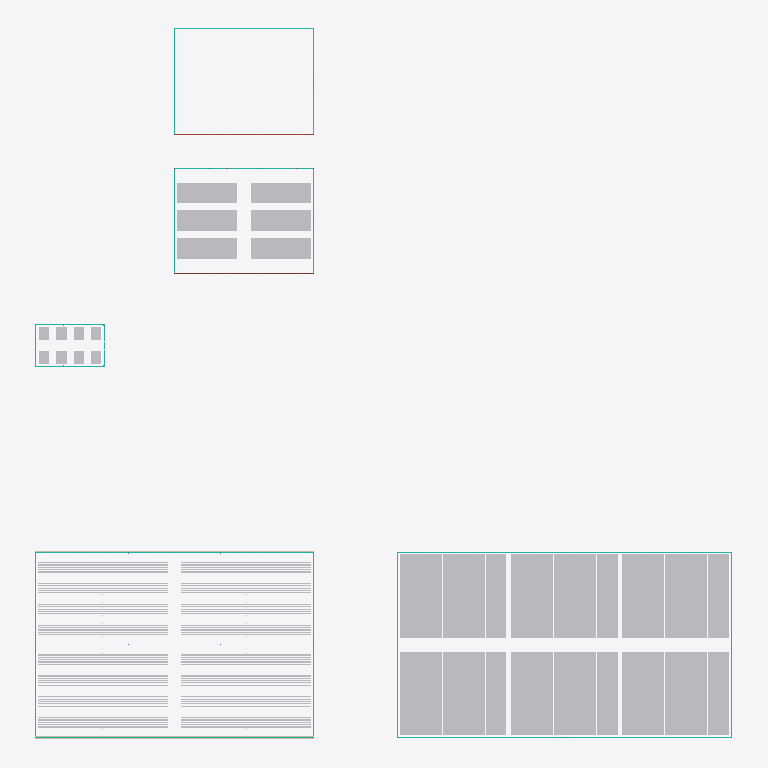
Plan cut of the same IFC building model at storey 'Level 1' (level 0.00 m, cut at 1.40 m), seen from above with north up, elements coloured by IFC class (only those large enough to see are counted): 60 other elements (light grey), 18 curtain walls (teal), 2 walls (beige), 2 roofs (red-brown). Cut surfaces are drawn darker.
Extent 60.2 m × 61.3 m × 6.6 m (x, y, z). Storeys (1): Level 1 at 0.00 m. Elements (165): 53 IfcColumn, 44 IfcFurniture, 20 IfcCurtainWall, 16 IfcBuildingElementProxy, 11 IfcPipeSegment, 10 IfcRoof, 9 IfcBeam, 2 IfcWall.

HEADER;
FILE_DESCRIPTION(('ViewDefinition [CoordinationView]'),'2;1');
FILE_NAME('','2026-10-28T20:10:29',(''),(''),'IfcOpenShell 0.8.0','IfcOpenShell 0.8.0','');
FILE_SCHEMA(('IFC4'));
ENDSEC;
DATA;
#9=IFCPROJECT('1JlpdRzZv5dQMiM5yb7C4H',$,'Project',$,$,$,$,(#8),#5);
#10=IFCSITE('3DR_tefvD7kRNcxA4ieGz3',$,'Site',$,$,$,$,$,.ELEMENT.,$,$,$,$,$);
#12=IFCBUILDING('0A1jWRSAr4cxh0VjTdMORP',$,'Building',$,$,$,$,$,.ELEMENT.,$,$,$);
#14=IFCBUILDINGSTOREY('2yLJPmoBv5TBHtIXWQjlG4',$,'Level 1',$,$,$,$,$,.ELEMENT.,0.0);
#153=IFCFURNITURE('2BauRdAzfD0QQre3wADKhE',$,'Rolling Bench',$,'RollingBench',#110629,#111045,$,.USERDEFINED.);
#155=IFCFURNITURE('1guqf3iJv1m9XdoT70nZFx',$,'Rolling Bench',$,'RollingBench',#111467,#111883,$,.USERDEFINED.);
#157=IFCFURNITURE('0EgjZk_$z0guY_pO3uGVZk',$,'Rolling Bench',$,'RollingBench',#112305,#112721,$,.USERDEFINED.);
#159=IFCFURNITURE('35DYWqShj59QSIcu5SwnuK',$,'Rolling Bench',$,'RollingBench',#113143,#113559,$,.USERDEFINED.);
#161=IFCFURNITURE('0Ww0DWQAXC1hWjB2v0Dhe$',$,'Rolling Bench',$,'RollingBench',#113981,#114397,$,.USERDEFINED.);
#163=IFCFURNITURE('2sv9jzVhnEABiUA0Yp0zRY',$,'Rolling Bench',$,'RollingBench',#114819,#115235,$,.USERDEFINED.);
#165=IFCFURNITURE('2eqpjRMGz3uxIU5TaiWvep',$,'Rolling Bench',$,'RollingBench',#115657,#116073,$,.USERDEFINED.);
#167=IFCFURNITURE('05Y4YVhrP7BO1iyoj$brHM',$,'Rolling Bench',$,'RollingBench',#116495,#116911,$,.USERDEFINED.);
#169=IFCFURNITURE('3bviHaDub3retrHPY5C_Dk',$,'Rolling Bench',$,'RollingBench',#117333,#117749,$,.USERDEFINED.);
#171=IFCFURNITURE('2R9OaKFJn7mOdX2eNaAsEU',$,'Rolling Bench',$,'RollingBench',#118171,#118587,$,.USERDEFINED.);
#175=IFCFURNITURE('38N7LJAxH6LAboIugp1$rf',$,'Rolling Bench',$,'RollingBench',#119847,#120263,$,.USERDEFINED.);
#177=IFCFURNITURE('1RCDuWGFjBi8UYmA5Kwc0I',$,'Rolling Bench',$,'RollingBench',#120685,#121101,$,.USERDEFINED.);
#179=IFCFURNITURE('2J6Y8k92nAbOd7RnQJiAox',$,'Rolling Bench',$,'RollingBench',#121523,#121939,$,.USERDEFINED.);
#181=IFCFURNITURE('37ykRjdzf2gubpfvS4erL5',$,'Rolling Bench',$,'RollingBench',#122361,#122777,$,.USERDEFINED.);
#152=IFCFURNITURE('1825aJXjnEyAEtxBCgTSvJ',$,'Rolling Bench',$,'RollingBench',#110210,#110626,$,.USERDEFINED.);
#154=IFCFURNITURE('0lHCBkXD916wam6j3Py1Z_',$,'Rolling Bench',$,'RollingBench',#111048,#111464,$,.USERDEFINED.);
#156=IFCFURNITURE('1luzLhkD5B4ux33uPnYSyF',$,'Rolling Bench',$,'RollingBench',#111886,#112302,$,.USERDEFINED.);
#158=IFCFURNITURE('3pDCYd_49DpOxs4jwJgpCN',$,'Rolling Bench',$,'RollingBench',#112724,#113140,$,.USERDEFINED.);
#160=IFCFURNITURE('0ORnkHcyf85RsOCCr2iaTU',$,'Rolling Bench',$,'RollingBench',#113562,#113978,$,.USERDEFINED.);
#162=IFCFURNITURE('3zWl22IhjAlRwS7jroIzRu',$,'Rolling Bench',$,'RollingBench',#114400,#114816,$,.USERDEFINED.);
#164=IFCFURNITURE('1niXpfhSfAlP9hRlgrHJ2b',$,'Rolling Bench',$,'RollingBench',#115238,#115654,$,.USERDEFINED.);
#166=IFCFURNITURE('1wwhZz_HL8vRzgqD35HgoZ',$,'Rolling Bench',$,'RollingBench',#116076,#116492,$,.USERDEFINED.);
#168=IFCFURNITURE('23oAkBH19A4xUiNeQhyNua',$,'Rolling Bench',$,'RollingBench',#116914,#117330,$,.USERDEFINED.);
#170=IFCFURNITURE('2KZXriscv3oxygZtNSaiBS',$,'Rolling Bench',$,'RollingBench',#117752,#118168,$,.USERDEFINED.);
#174=IFCFURNITURE('00CLTvzaD5VfJpTSpt4GQS',$,'Rolling Bench',$,'RollingBench',#119428,#119844,$,.USERDEFINED.);
#176=IFCFURNITURE('0kLiPU5mnCHu2SIgb18anl',$,'Rolling Bench',$,'RollingBench',#120266,#120682,$,.USERDEFINED.);
#178=IFCFURNITURE('0ZeXo7RVz2AxauLS0gWfW_',$,'Rolling Bench',$,'RollingBench',#121104,#121520,$,.USERDEFINED.);
#180=IFCFURNITURE('2Iq7U5nIjBzeT56$nYSg76',$,'Rolling Bench',$,'RollingBench',#121942,#122358,$,.USERDEFINED.);
#173=IFCFURNITURE('2GhgSGSvPCWes4hfS_ZvfR',$,'Rolling Bench',$,'RollingBench',#119009,#119425,$,.USERDEFINED.);
#172=IFCFURNITURE('2AsqjwRzrBIvIE7Fj$iM$P',$,'Rolling Bench',$,'RollingBench',#118590,#119006,$,.USERDEFINED.);
#192=IFCFURNITURE('32nHUaE4LALBEmqidN01iP',$,'Ebb and Flow Table',$,'EbbFlowTable',#124660,#124984,$,.USERDEFINED.);
#193=IFCFURNITURE('30x_TcDS99VBU8NjBIV9Ph',$,'Ebb and Flow Table',$,'EbbFlowTable',#124987,#125311,$,.USERDEFINED.);
#194=IFCFURNITURE('3$kwsqAGfFgwbkFlW3eaRG',$,'Ebb and Flow Table',$,'EbbFlowTable',#125314,#125638,$,.USERDEFINED.);
#195=IFCFURNITURE('39ZrdvpgnANQobeKKb87ma',$,'Ebb and Flow Table',$,'EbbFlowTable',#125641,#125965,$,.USERDEFINED.);
#197=IFCFURNITURE('0PJ7uWOvv8AA3SjiJV6u6s',$,'Ebb and Flow Table',$,'EbbFlowTable',#126295,#126619,$,.USERDEFINED.);
#196=IFCFURNITURE('0dp4FUyTb94QQlsKLLwPHV',$,'Ebb and Flow Table',$,'EbbFlowTable',#125968,#126292,$,.USERDEFINED.);
#135=IFCBUILDINGELEMENTPROXY('2tMRR5Lfn4muYMhR1xr0BX',$,'NFT Table',$,'GrowingGutter',#99090,#99782,$,.USERDEFINED.);
#136=IFCBUILDINGELEMENTPROXY('0iHqn1Yqj21OsWxLGgShz7',$,'NFT Table',$,'GrowingGutter',#99785,#100477,$,.USERDEFINED.);
#141=IFCBUILDINGELEMENTPROXY('3fSOIfvOj2ZBPM2EvxGRjf',$,'NFT Table',$,'GrowingGutter',#103260,#103952,$,.USERDEFINED.);
#142=IFCBUILDINGELEMENTPROXY('0kX_Wit3v04Ai8w_FKONgd',$,'NFT Table',$,'GrowingGutter',#103955,#104647,$,.USERDEFINED.);
#149=IFCBUILDINGELEMENTPROXY('2VBw9$Suv4KPLau92XMWxZ',$,'NFT Table',$,'GrowingGutter',#108820,#109512,$,.USERDEFINED.);
#150=IFCBUILDINGELEMENTPROXY('1rubMPdDzDSxg3_Rx4h9bE',$,'NFT Table',$,'GrowingGutter',#109515,#110207,$,.USERDEFINED.);
#143=IFCBUILDINGELEMENTPROXY('1fvD_U9fnE5gnZ3rLREQcw',$,'NFT Table',$,'GrowingGutter',#104650,#105342,$,.USERDEFINED.);
#144=IFCBUILDINGELEMENTPROXY('1Tx38INXf4exGyM2R_Z4pT',$,'NFT Table',$,'GrowingGutter',#105345,#106037,$,.USERDEFINED.);
#139=IFCBUILDINGELEMENTPROXY('1xUrZLtXj4ig2teG506NP0',$,'NFT Table',$,'GrowingGutter',#101870,#102562,$,.USERDEFINED.);
#140=IFCBUILDINGELEMENTPROXY('2BibR176nAnun8Tv_gRJcA',$,'NFT Table',$,'GrowingGutter',#102565,#103257,$,.USERDEFINED.);
#145=IFCBUILDINGELEMENTPROXY('2eElIGC0v2qOY35j_oLz$q',$,'NFT Table',$,'GrowingGutter',#106040,#106732,$,.USERDEFINED.);
#146=IFCBUILDINGELEMENTPROXY('33RqULl7rFK8arGikLjXa5',$,'NFT Table',$,'GrowingGutter',#106735,#107427,$,.USERDEFINED.);
#147=IFCBUILDINGELEMENTPROXY('3bMPEbvb12F8VzHO5R0rhI',$,'NFT Table',$,'GrowingGutter',#107430,#108122,$,.USERDEFINED.);
#148=IFCBUILDINGELEMENTPROXY('1hDU$1B3H8$BvHK6NVUIgx',$,'NFT Table',$,'GrowingGutter',#108125,#108817,$,.USERDEFINED.);
#137=IFCBUILDINGELEMENTPROXY('2sAkKjaQfBmfxPjvFPNfju',$,'NFT Table',$,'GrowingGutter',#100480,#101172,$,.USERDEFINED.);
#138=IFCBUILDINGELEMENTPROXY('0G$vKHnivDpPCvst8b9deH',$,'NFT Table',$,'GrowingGutter',#101175,#101867,$,.USERDEFINED.);
#24=IFCWALL('1TXRScwAX5a9Bw7zCiT3xS',$,$,$,$,#405,#418,$,.STANDARD.);
#66=IFCCURTAINWALL('1fPH$sXX5ErwrlvlxuXGOa',$,$,$,$,$,$,$,.NOTDEFINED.);
#68=IFCCURTAINWALL('0eHoAGAN9CguAgvVsVOdJd',$,$,$,$,$,$,$,.NOTDEFINED.);
#25=IFCWALL('3qLyaDymn839qbhyRlVlT0',$,$,$,$,#424,#437,$,.STANDARD.);
#26=IFCCURTAINWALL('2izIr47JfA4vrjsguJr$IU',$,$,$,$,$,$,$,.NOTDEFINED.);
#28=IFCCURTAINWALL('1sokRISKPBdRLf91py2H5p',$,$,$,$,$,$,$,.NOTDEFINED.);
#65=IFCCURTAINWALL('1JPHtc_DP85ePxd8uWmhsS',$,$,$,$,$,$,$,.NOTDEFINED.);
#67=IFCCURTAINWALL('3o_uI1l$L4lhV7wx2_o$Yw',$,$,$,$,$,$,$,.NOTDEFINED.);
#27=IFCCURTAINWALL('1yghVxI196_OsKQ_Dc9A0Q',$,$,$,$,$,$,$,.NOTDEFINED.);
#29=IFCCURTAINWALL('1_iLnj9aP3K95rNQk9d66s',$,$,$,$,$,$,$,.NOTDEFINED.);
#123=IFCROOF('3h_qHMuQD0uBJRz1iborjQ',$,$,$,$,#56724,#72068,$,.FREEFORM.);
#186=IFCFURNITURE('3mEQ3zz3f8xAe2u_I82YLd',$,'Bench',$,'Bench',#123485,#123717,$,.USERDEFINED.);
#185=IFCFURNITURE('3UiSgx6zLCIhriejWQHdKB',$,'Bench',$,'Bench',#123250,#123482,$,.USERDEFINED.);
#129=IFCROOF('2n44BtzZT5K9aKiwmruXVW',$,$,$,$,#72071,#87415,$,.FREEFORM.);
#132=IFCCURTAINWALL('3SS_XBfZTCfui9jUK9sFry',$,$,$,$,$,$,$,.NOTDEFINED.);
#126=IFCCURTAINWALL('1Yjg5ONFX3r9jerQtbd_9t',$,$,$,$,$,$,$,.NOTDEFINED.);
#183=IFCFURNITURE('3QknUxWXvCvuOqrN5DcP_v',$,'Bench',$,'Bench',#122780,#123012,$,.USERDEFINED.);
#184=IFCFURNITURE('2$SKy2EGD2IgX14ww5AhMn',$,'Bench',$,'Bench',#123015,#123247,$,.USERDEFINED.);
#187=IFCFURNITURE('1PcM5gvvD0XQtY$Z$Lsi5X',$,'Bench',$,'Bench',#123720,#123952,$,.USERDEFINED.);
#188=IFCFURNITURE('2$TK84YxnA5PUC8JUrXu3a',$,'Bench',$,'Bench',#123955,#124187,$,.USERDEFINED.);
#189=IFCFURNITURE('3RJkvB2D91mQT4ONIj28$K',$,'Bench',$,'Bench',#124190,#124422,$,.USERDEFINED.);
#190=IFCFURNITURE('1XXmI$NkbFZQVgZbzGK_bn',$,'Bench',$,'Bench',#124425,#124657,$,.USERDEFINED.);
#131=IFCCURTAINWALL('2Hes$vq81EGQPCaGMyNRBR',$,$,$,$,$,$,$,.NOTDEFINED.);
#133=IFCCURTAINWALL('1QI8vbuB16te7KjN0LCluY',$,$,$,$,$,$,$,.NOTDEFINED.);
#125=IFCCURTAINWALL('3zv8FNxAf5qukjX0rVoKDG',$,$,$,$,$,$,$,.NOTDEFINED.);
#127=IFCCURTAINWALL('15vdClUyz7WBHw2odse36_',$,$,$,$,$,$,$,.NOTDEFINED.);
#101=IFCCURTAINWALL('1L_Ac61uX1DxouzVz5yAxD',$,$,$,$,$,$,$,.NOTDEFINED.);
#103=IFCCURTAINWALL('2bnP_Ud55CteidcenAgWQS',$,$,$,$,$,$,$,.NOTDEFINED.);
#104=IFCCURTAINWALL('3v6FoEMt1FWQAy_te_qRbj',$,$,$,$,$,$,$,.NOTDEFINED.);
#102=IFCCURTAINWALL('3Z4v5cwBz7Ywz_8eko1zvQ',$,$,$,$,$,$,$,.NOTDEFINED.);
ENDSEC;
